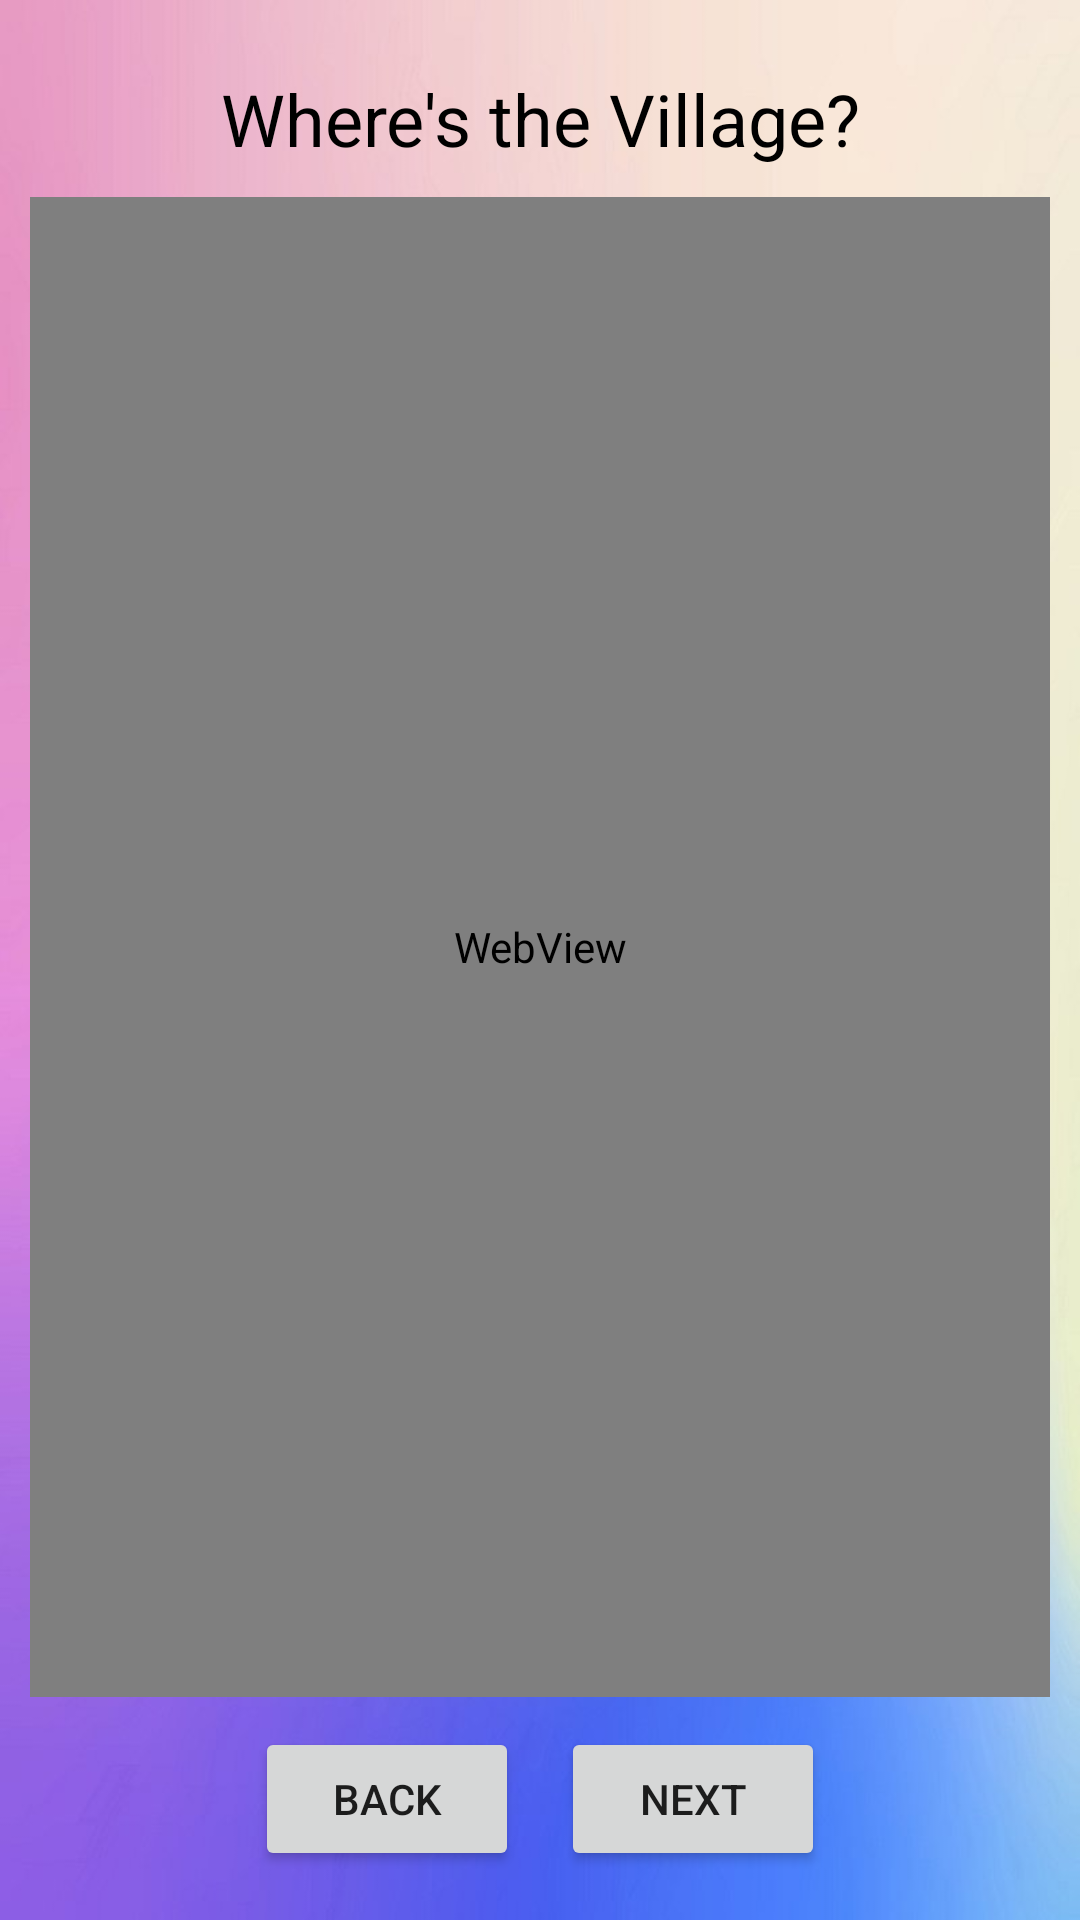

Write the Android layout XML for this screen, with the resource values it uses.
<!-- AndroidManifest.xml: application theme Theme.PuzzleReminder -->
<!-- res/layout/activity_web.xml -->
<?xml version="1.0" encoding="utf-8"?>
<LinearLayout xmlns:android="http://schemas.android.com/apk/res/android"
    xmlns:app="http://schemas.android.com/apk/res-auto"
    xmlns:tools="http://schemas.android.com/tools"
    android:id="@+id/w_main"
    android:layout_width="match_parent"
    android:layout_height="match_parent"
    android:background="@drawable/background"
    android:gravity="center"
    android:orientation="vertical"
    android:padding="10dp"
    tools:context=".WebActivity">

    <TextView
        android:id="@+id/w_tv_title"
        android:layout_width="match_parent"
        android:layout_height="wrap_content"
        android:layout_marginTop="7dp"
        android:layout_marginBottom="10dp"
        android:text="@string/p_name_1"
        android:textAlignment="center"
        android:textColor="@color/black"
        android:textSize="24sp"
        android:textStyle="normal" />

    <WebView
        android:id="@+id/w_browser"
        android:layout_width="match_parent"
        android:layout_height="500dp" />

    <LinearLayout
        android:layout_width="wrap_content"
        android:layout_height="wrap_content"
        android:layout_marginTop="10dp"
        android:orientation="horizontal">

        <Button
            android:id="@+id/w_button_back"
            android:layout_width="wrap_content"
            android:layout_height="wrap_content"
            android:layout_marginRight="14dp"
            android:layout_weight="1"
            android:text="@string/w_back" />

        <Button
            android:id="@+id/w_button_next"
            android:layout_width="wrap_content"
            android:layout_height="wrap_content"
            android:layout_weight="1"
            android:text="@string/w_next" />
    </LinearLayout>
</LinearLayout>
<!-- resources referenced by this layout -->
<resources>
  <color name="black">#FF000000</color>
  <!-- drawable background: png bitmap (drawable, 302929 bytes) -->
  <string name="p_name_1">Where\'s the Village?</string>
  <string name="w_back">Back</string>
  <string name="w_next">Next</string>
  <style name="Theme.PuzzleReminder" parent="Theme.MaterialComponents.DayNight.NoActionBar">
          
          <item name="colorPrimary">@color/purple_500</item>
          <item name="colorPrimaryVariant">@color/purple_700</item>
          <item name="colorOnPrimary">@color/white</item>
          
          <item name="colorSecondary">@color/teal_200</item>
          <item name="colorSecondaryVariant">@color/teal_700</item>
          <item name="colorOnSecondary">@color/black</item>
          
          <item name="android:statusBarColor">?attr/colorPrimaryVariant</item>
          
      </style>
  <color name="purple_500">#FF6200EE</color>
  <color name="purple_700">#FF3700B3</color>
  <color name="white">#FFFFFF</color>
  <color name="teal_200">#FF03DAC5</color>
  <color name="teal_700">#FF018786</color>
</resources>
